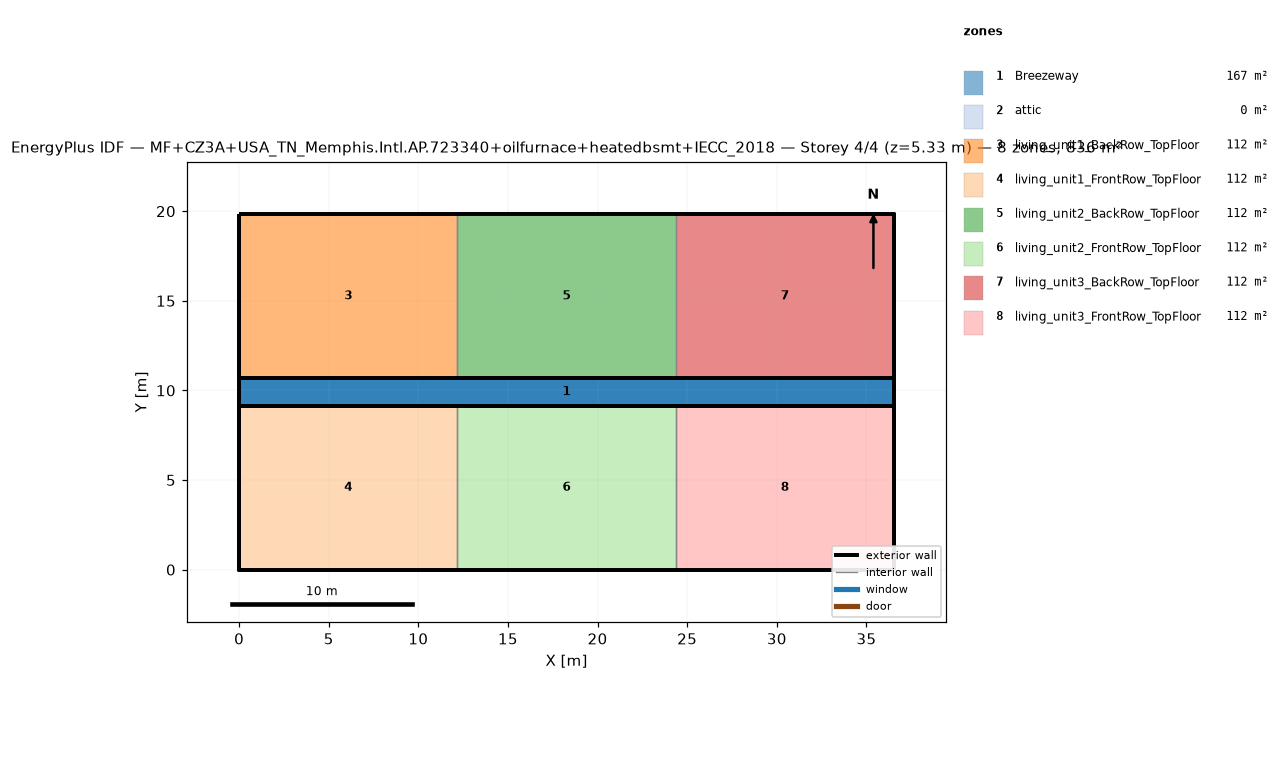
=== STOREY PLAN SPEC (per zone: floor XY polygon, exterior-wall plan segments, windows/doors) ===
zone 1: Breezeway  (167.0 m²)
  floor: (36.54, 9.16) (0.00, 9.16) (0.00, 10.68) (36.54, 10.68)
  floor: (36.54, 9.16) (0.00, 9.16) (0.00, 10.68) (36.54, 10.68)
  floor: (36.54, 9.16) (0.00, 9.16) (0.00, 10.68) (36.54, 10.68)
zone 2: attic  (0.0 m²)
  exterior wall: (36.54, 0.00) – (36.54, 19.84) – (36.54, 9.92)  [29.8 m]
  exterior wall: (0.00, 19.84) – (0.00, 0.00) – (0.00, 9.92)  [29.8 m]
zone 3: living_unit1_BackRow_TopFloor  (111.5 m²)
  floor: (12.18, 10.68) (0.00, 10.68) (0.00, 19.84) (12.18, 19.84)
  exterior wall: (12.18, 19.84) – (0.00, 19.84)  [12.2 m]
  exterior wall: (0.00, 19.84) – (0.00, 10.68)  [9.2 m]
  exterior wall: (0.00, 10.68) – (12.18, 10.68)  [12.2 m]
  interior walls: 1
zone 4: living_unit1_FrontRow_TopFloor  (111.5 m²)
  floor: (12.18, 0.00) (0.00, 0.00) (0.00, 9.16) (12.18, 9.16)
  exterior wall: (0.00, 0.00) – (12.18, 0.00)  [12.2 m]
  exterior wall: (0.00, 9.16) – (0.00, 0.00)  [9.2 m]
  exterior wall: (12.18, 9.16) – (0.00, 9.16)  [12.2 m]
  interior walls: 1
zone 5: living_unit2_BackRow_TopFloor  (111.5 m²)
  floor: (24.36, 10.68) (12.18, 10.68) (12.18, 19.84) (24.36, 19.84)
  exterior wall: (12.18, 10.68) – (24.36, 10.68)  [12.2 m]
  exterior wall: (24.36, 19.84) – (12.18, 19.84)  [12.2 m]
  interior walls: 2
zone 6: living_unit2_FrontRow_TopFloor  (111.5 m²)
  floor: (24.36, 0.00) (12.18, 0.00) (12.18, 9.16) (24.36, 9.16)
  exterior wall: (12.18, 0.00) – (24.36, 0.00)  [12.2 m]
  exterior wall: (24.36, 9.16) – (12.18, 9.16)  [12.2 m]
  interior walls: 2
zone 7: living_unit3_BackRow_TopFloor  (111.5 m²)
  floor: (36.54, 10.68) (24.36, 10.68) (24.36, 19.84) (36.54, 19.84)
  exterior wall: (36.54, 10.68) – (36.54, 19.84)  [9.2 m]
  exterior wall: (36.54, 19.84) – (24.36, 19.84)  [12.2 m]
  exterior wall: (24.36, 10.68) – (36.54, 10.68)  [12.2 m]
  interior walls: 1
zone 8: living_unit3_FrontRow_TopFloor  (111.5 m²)
  floor: (36.54, 0.00) (24.36, 0.00) (24.36, 9.16) (36.54, 9.16)
  exterior wall: (24.36, 0.00) – (36.54, 0.00)  [12.2 m]
  exterior wall: (36.54, 0.00) – (36.54, 9.16)  [9.2 m]
  exterior wall: (36.54, 9.16) – (24.36, 9.16)  [12.2 m]
  interior walls: 1

=== DERIVED (storey summary) ===
Building: MF+CZ3A+USA_TN_Memphis.Intl.AP.723340+oilfurnace+heatedbsmt+IECC_2018
Storey: 4 of 4  (floor level z = 5.33 m)
Storey gross floor area: 836.2 m²
Zones on this storey: 8
  - Breezeway: floor 167.0 m²
  - attic: floor 0.0 m²; exterior wall 59.5 m (81.9 m²); WWR 0.0%
  - living_unit1_BackRow_TopFloor: floor 111.5 m²; exterior wall 33.5 m (86.9 m²); WWR 0.0%
  - living_unit1_FrontRow_TopFloor: floor 111.5 m²; exterior wall 33.5 m (86.9 m²); WWR 0.0%
  - living_unit2_BackRow_TopFloor: floor 111.5 m²; exterior wall 24.4 m (63.1 m²); WWR 0.0%
  - living_unit2_FrontRow_TopFloor: floor 111.5 m²; exterior wall 24.4 m (63.1 m²); WWR 0.0%
  - living_unit3_BackRow_TopFloor: floor 111.5 m²; exterior wall 33.5 m (86.9 m²); WWR 0.0%
  - living_unit3_FrontRow_TopFloor: floor 111.5 m²; exterior wall 33.5 m (86.9 m²); WWR 0.0%
Zone adjacency (shared interzone walls):
  - living_unit1_BackRow_TopFloor ↔ living_unit2_BackRow_TopFloor
  - living_unit1_FrontRow_TopFloor ↔ living_unit2_FrontRow_TopFloor
  - living_unit2_BackRow_TopFloor ↔ living_unit3_BackRow_TopFloor
  - living_unit2_FrontRow_TopFloor ↔ living_unit3_FrontRow_TopFloor